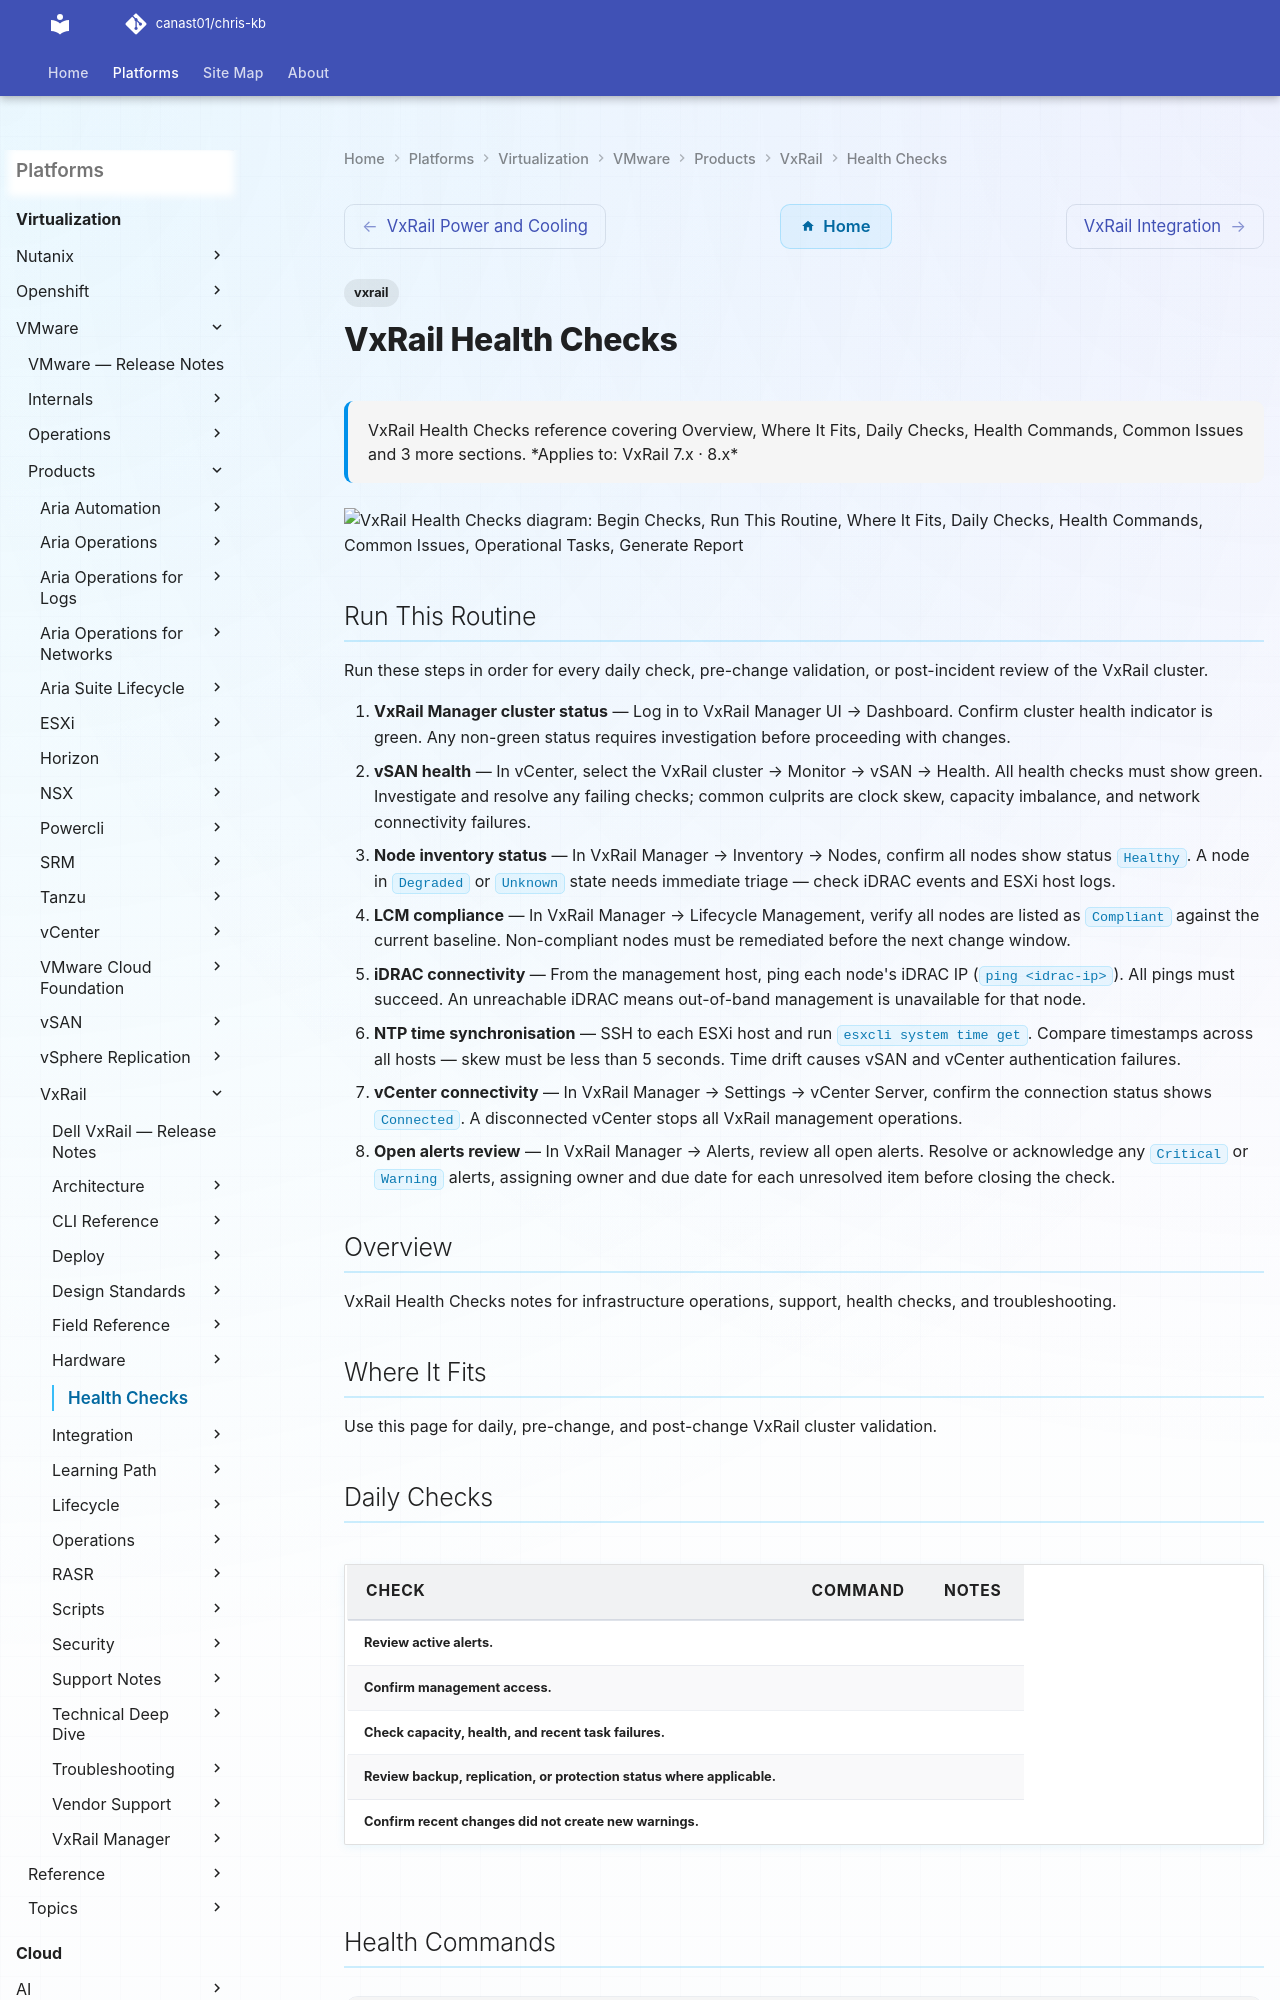

repository: canast01/chris-kb · page: virtualization/vmware/products/vxrail/health-checks/index.html · generator: mkdocs

---
tags:
  - vxrail
description: "VxRail Health Checks reference covering Overview, Where It Fits, Daily Checks, Health Commands, Common Issues and 3 more sections."
---
# VxRail Health Checks

<div class="kb-summary">
VxRail Health Checks reference covering Overview, Where It Fits, Daily Checks, Health Commands, Common Issues and 3 more sections.

*Applies to: VxRail 7.x · 8.x*
</div>

```d2
direction: right

begin_checks: "Begin Checks" {shape: oval}
run_this_routine: "Run This Routine" {shape: rectangle}
where_it_fits: "Where It Fits" {shape: rectangle}
daily_checks: "Daily Checks" {shape: rectangle}
health_commands: "Health Commands" {shape: rectangle}
common_issues: "Common Issues" {shape: rectangle}
operational_tasks: "Operational Tasks" {shape: rectangle}
generate_report: "Generate Report" {shape: oval}

begin_checks -> run_this_routine
run_this_routine -> where_it_fits
where_it_fits -> daily_checks
daily_checks -> health_commands
health_commands -> common_issues
common_issues -> operational_tasks
operational_tasks -> generate_report
```
